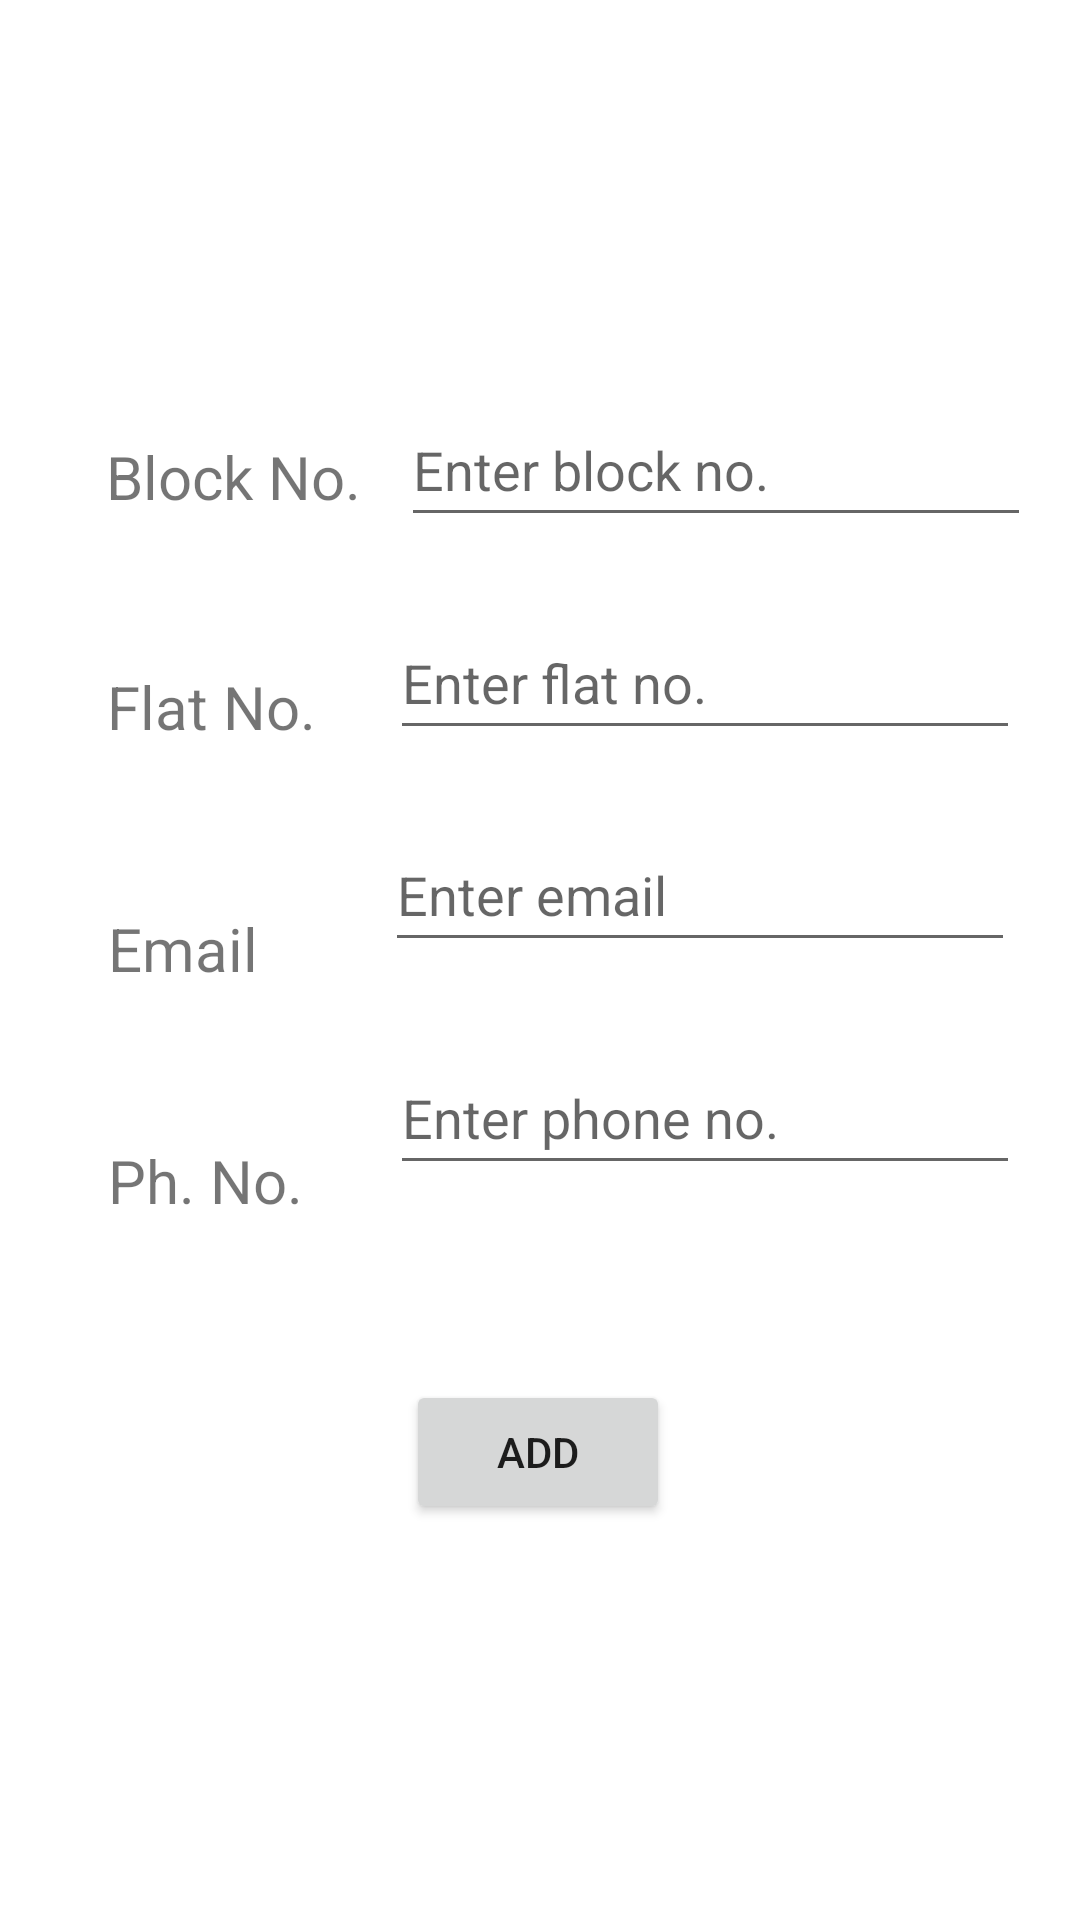

Reconstruct the res/layout file that produces this screen, plus the resources it refers to.
<!-- AndroidManifest.xml: application theme Theme.SocietySecurity -->
<!-- res/layout/activity_add_resident.xml -->
<?xml version="1.0" encoding="utf-8"?>
<androidx.constraintlayout.widget.ConstraintLayout xmlns:android="http://schemas.android.com/apk/res/android"
    xmlns:app="http://schemas.android.com/apk/res-auto"
    xmlns:tools="http://schemas.android.com/tools"
    android:layout_width="match_parent"
    android:layout_height="match_parent"
    tools:context=".AddResident">

    <TextView
        android:id="@+id/textView13"
        android:layout_width="wrap_content"
        android:layout_height="wrap_content"
        android:text="@string/block_no"
        android:textSize="20sp"
        app:layout_constraintBottom_toBottomOf="parent"
        app:layout_constraintEnd_toEndOf="parent"
        app:layout_constraintHorizontal_bias="0.129"
        app:layout_constraintStart_toStartOf="parent"
        app:layout_constraintTop_toTopOf="parent"
        app:layout_constraintVertical_bias="0.237" />

    <TextView
        android:id="@+id/textView16"
        android:layout_width="wrap_content"
        android:layout_height="wrap_content"
        android:text="@string/VisitorNo"
        android:textSize="20sp"
        app:layout_constraintBottom_toBottomOf="parent"
        app:layout_constraintEnd_toEndOf="parent"
        app:layout_constraintHorizontal_bias="0.122"
        app:layout_constraintStart_toStartOf="parent"
        app:layout_constraintTop_toBottomOf="@+id/textView15"
        app:layout_constraintVertical_bias="0.178" />

    <TextView
        android:id="@+id/textView15"
        android:layout_width="wrap_content"
        android:layout_height="wrap_content"
        android:text="@string/Email"
        android:textSize="20sp"
        app:layout_constraintBottom_toBottomOf="parent"
        app:layout_constraintEnd_toEndOf="parent"
        app:layout_constraintHorizontal_bias="0.116"
        app:layout_constraintStart_toStartOf="parent"
        app:layout_constraintTop_toBottomOf="@+id/textView14"
        app:layout_constraintVertical_bias="0.147" />

    <TextView
        android:id="@+id/textView14"
        android:layout_width="wrap_content"
        android:layout_height="wrap_content"
        android:text="@string/flat_no"
        android:textSize="20sp"
        app:layout_constraintBottom_toBottomOf="parent"
        app:layout_constraintEnd_toEndOf="parent"
        app:layout_constraintHorizontal_bias="0.123"
        app:layout_constraintStart_toStartOf="parent"
        app:layout_constraintTop_toBottomOf="@+id/textView13"
        app:layout_constraintVertical_bias="0.113" />

    <Button
        android:id="@+id/changebtn"
        android:layout_width="wrap_content"
        android:layout_height="wrap_content"
        android:text="@string/add"
        app:layout_constraintBottom_toBottomOf="parent"
        app:layout_constraintEnd_toEndOf="parent"
        app:layout_constraintHorizontal_bias="0.498"
        app:layout_constraintStart_toStartOf="parent"
        app:layout_constraintTop_toTopOf="parent"
        app:layout_constraintVertical_bias="0.777" />

    <EditText
        android:id="@+id/newBlock"
        android:layout_width="wrap_content"
        android:layout_height="wrap_content"
        android:ems="10"
        android:hint="@string/ResidentBlock"
        android:importantForAutofill="no"
        android:inputType="textPersonName"
        android:minHeight="48dp"
        app:layout_constraintBottom_toTopOf="@+id/changebtn"
        app:layout_constraintEnd_toEndOf="parent"
        app:layout_constraintHorizontal_bias="0.452"
        app:layout_constraintStart_toEndOf="@+id/textView13"
        app:layout_constraintTop_toTopOf="parent"
        app:layout_constraintVertical_bias="0.318"
        tools:ignore="TextContrastCheck" />

    <EditText
        android:id="@+id/newFlat"
        android:layout_width="wrap_content"
        android:layout_height="wrap_content"
        android:ems="10"
        android:hint="@string/ResidentFlat"
        android:importantForAutofill="no"
        android:inputType="textPersonName"
        android:minHeight="48dp"
        app:layout_constraintBottom_toTopOf="@+id/changebtn"
        app:layout_constraintEnd_toEndOf="parent"
        app:layout_constraintHorizontal_bias="0.55"
        app:layout_constraintStart_toEndOf="@+id/textView14"
        app:layout_constraintTop_toTopOf="parent"
        app:layout_constraintVertical_bias="0.49"
        tools:ignore="TextContrastCheck" />

    <EditText
        android:id="@+id/newPhone"
        android:layout_width="wrap_content"
        android:layout_height="wrap_content"
        android:ems="10"
        android:hint="@string/ResidentPhone"
        android:importantForAutofill="no"
        android:inputType="phone"
        android:minHeight="48dp"
        app:layout_constraintBottom_toTopOf="@+id/changebtn"
        app:layout_constraintEnd_toEndOf="parent"
        app:layout_constraintHorizontal_bias="0.595"
        app:layout_constraintStart_toEndOf="@+id/textView16"
        app:layout_constraintTop_toTopOf="parent"
        app:layout_constraintVertical_bias="0.842"
        tools:ignore="TextContrastCheck" />

    <EditText
        android:id="@+id/newEmail"
        android:layout_width="wrap_content"
        android:layout_height="wrap_content"
        android:ems="10"
        android:hint="@string/ResidentEmail"
        android:importantForAutofill="no"
        android:inputType="textEmailAddress"
        android:minHeight="48dp"
        app:layout_constraintBottom_toTopOf="@+id/changebtn"
        app:layout_constraintEnd_toEndOf="parent"
        app:layout_constraintHorizontal_bias="0.66"
        app:layout_constraintStart_toEndOf="@+id/textView15"
        app:layout_constraintTop_toTopOf="parent"
        app:layout_constraintVertical_bias="0.662"
        tools:ignore="TextContrastCheck" />

</androidx.constraintlayout.widget.ConstraintLayout>
<!-- resources referenced by this layout -->
<resources>
  <string name="Email">Email</string>
  <string name="ResidentBlock">Enter block no.</string>
  <string name="ResidentEmail">Enter email</string>
  <string name="ResidentFlat">Enter flat no.</string>
  <string name="ResidentPhone">Enter phone no.</string>
  <string name="VisitorNo">Ph. No.</string>
  <string name="add">Add</string>
  <string name="block_no">Block No.</string>
  <string name="flat_no">Flat No.</string>
  <style name="Theme.SocietySecurity" parent="Theme.MaterialComponents.DayNight.DarkActionBar">
          <item name="android:forceDarkAllowed" tools:targetApi="q">false</item>
          
          <item name="colorPrimary">@color/purple_500</item>
          <item name="colorPrimaryVariant">@color/purple_700</item>
          <item name="colorOnPrimary">@color/white</item>
          
          <item name="colorSecondary">@color/teal_200</item>
          <item name="colorSecondaryVariant">@color/teal_700</item>
          <item name="colorOnSecondary">@color/black</item>
          
          <item name="android:statusBarColor">?attr/colorPrimaryVariant</item>
          
      </style>
  <!-- not gathered from this repository: default colours our renderer supplied (Android Studio template values) -->
  <color name="purple_500">#FF6200EE</color>
  <color name="purple_700">#FF3700B3</color>
  <color name="teal_200">#FF03DAC5</color>
  <color name="teal_700">#FF018786</color>
  <color name="black">#FF000000</color>
  <color name="white">#FFFFFFFF</color>
</resources>
